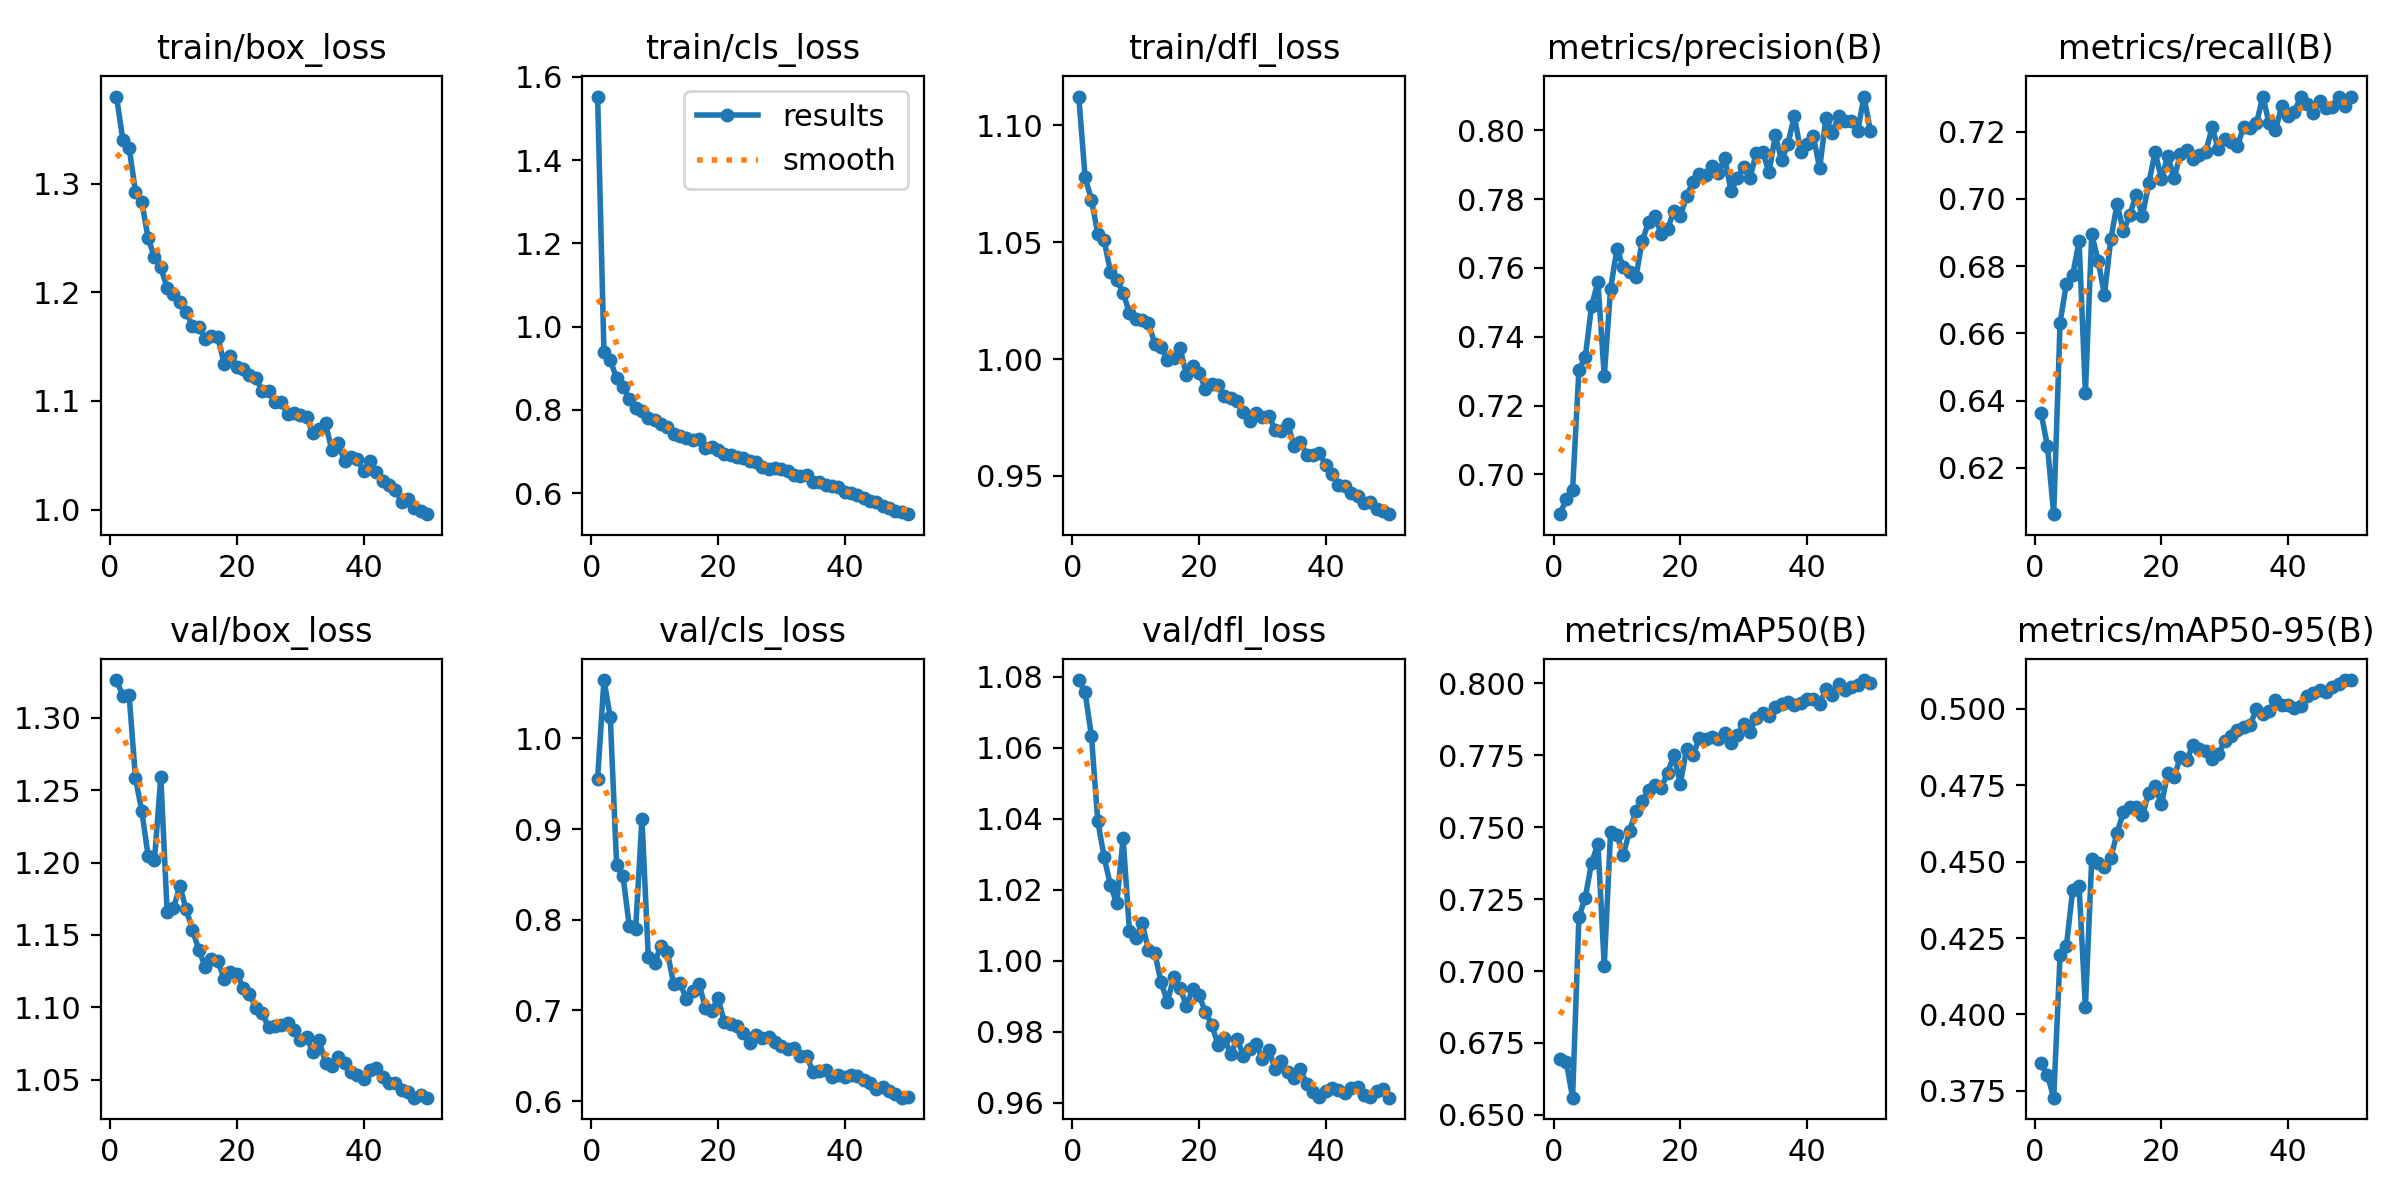

Values plotted in this chart, from the file beside it:
epoch, time, train/box_loss, train/cls_loss, train/dfl_loss, metrics/precision(B), metrics/recall(B), metrics/mAP50(B), metrics/mAP50-95(B), val/box_loss, val/cls_loss, val/dfl_loss, lr/pg0, lr/pg1, lr/pg2
1, 352.5, 1.38, 1.552, 1.112, 0.6885, 0.6363, 0.6695, 0.384, 1.326, 0.9555, 1.079, 0.0006648, 0.0006648, 0.0006648
2, 698.9, 1.341, 0.9396, 1.078, 0.6928, 0.6266, 0.6685, 0.3801, 1.315, 1.064, 1.076, 0.001305, 0.001305, 0.001305
3, 1046, 1.333, 0.9197, 1.068, 0.6955, 0.6062, 0.656, 0.3728, 1.315, 1.023, 1.063, 0.001919, 0.001919, 0.001919
4, 1394, 1.293, 0.8757, 1.054, 0.7305, 0.6632, 0.7187, 0.4194, 1.258, 0.8607, 1.039, 0.001881, 0.001881, 0.001881
5, 1741, 1.283, 0.8562, 1.051, 0.734, 0.6748, 0.7255, 0.4225, 1.235, 0.8488, 1.029, 0.001842, 0.001842, 0.001842
6, 2088, 1.25, 0.8254, 1.037, 0.7491, 0.6775, 0.7377, 0.4407, 1.204, 0.7927, 1.021, 0.001802, 0.001802, 0.001802
7, 2433, 1.232, 0.8056, 1.034, 0.7559, 0.6874, 0.7442, 0.4419, 1.202, 0.7895, 1.016, 0.001762, 0.001762, 0.001762
8, 2780, 1.223, 0.7983, 1.028, 0.7286, 0.6422, 0.7018, 0.4025, 1.259, 0.9114, 1.035, 0.001723, 0.001723, 0.001723
9, 3127, 1.204, 0.7818, 1.02, 0.754, 0.6896, 0.7484, 0.4509, 1.166, 0.7591, 1.008, 0.001683, 0.001683, 0.001683
10, 3476, 1.199, 0.7747, 1.017, 0.7655, 0.6816, 0.7474, 0.4496, 1.168, 0.7528, 1.006, 0.001644, 0.001644, 0.001644
11, 3821, 1.191, 0.7657, 1.017, 0.7602, 0.6715, 0.7404, 0.4483, 1.184, 0.7714, 1.011, 0.001604, 0.001604, 0.001604
12, 4167, 1.182, 0.7597, 1.015, 0.7587, 0.6879, 0.7488, 0.4511, 1.168, 0.7649, 1.003, 0.001564, 0.001564, 0.001564
13, 4513, 1.169, 0.7429, 1.007, 0.7574, 0.6985, 0.7555, 0.4594, 1.154, 0.7291, 1.002, 0.001525, 0.001525, 0.001525
14, 4860, 1.168, 0.7385, 1.005, 0.7679, 0.6903, 0.759, 0.4662, 1.14, 0.7308, 0.9939, 0.001485, 0.001485, 0.001485
15, 5210, 1.158, 0.7328, 0.9994, 0.7733, 0.6952, 0.7631, 0.4678, 1.128, 0.7124, 0.9885, 0.001446, 0.001446, 0.001446
16, 5557, 1.16, 0.7268, 1, 0.775, 0.7013, 0.7647, 0.468, 1.133, 0.7218, 0.9955, 0.001406, 0.001406, 0.001406
17, 5906, 1.159, 0.7302, 1.005, 0.7698, 0.6949, 0.7636, 0.4651, 1.132, 0.7295, 0.9923, 0.001366, 0.001366, 0.001366
18, 6252, 1.134, 0.7078, 0.9931, 0.7713, 0.7046, 0.769, 0.4726, 1.12, 0.7032, 0.9874, 0.001327, 0.001327, 0.001327
19, 6599, 1.142, 0.7105, 0.9968, 0.7766, 0.7139, 0.775, 0.4747, 1.124, 0.6994, 0.9921, 0.001287, 0.001287, 0.001287
20, 6944, 1.131, 0.705, 0.994, 0.775, 0.706, 0.7651, 0.4687, 1.123, 0.7137, 0.9903, 0.001248, 0.001248, 0.001248
21, 7291, 1.13, 0.6943, 0.9873, 0.7809, 0.7128, 0.7773, 0.4789, 1.113, 0.6874, 0.9855, 0.001208, 0.001208, 0.001208
22, 7637, 1.124, 0.6914, 0.9894, 0.785, 0.7061, 0.775, 0.4776, 1.109, 0.6856, 0.982, 0.001168, 0.001168, 0.001168
23, 7982, 1.121, 0.688, 0.9888, 0.7873, 0.7135, 0.781, 0.4843, 1.1, 0.6826, 0.9762, 0.001129, 0.001129, 0.001129
24, 8329, 1.109, 0.6843, 0.984, 0.7871, 0.7144, 0.7807, 0.4833, 1.096, 0.6748, 0.9781, 0.001089, 0.001089, 0.001089
25, 8675, 1.109, 0.6776, 0.9832, 0.7896, 0.712, 0.7815, 0.4883, 1.086, 0.6639, 0.9737, 0.00105, 0.00105, 0.00105
26, 9021, 1.099, 0.6751, 0.9819, 0.7875, 0.7132, 0.7806, 0.4869, 1.087, 0.6731, 0.9781, 0.00101, 0.00101, 0.00101
27, 9365, 1.099, 0.6633, 0.9773, 0.7921, 0.714, 0.7829, 0.4862, 1.088, 0.6698, 0.9731, 0.0009704, 0.0009704, 0.0009704
28, 9712, 1.088, 0.6594, 0.9733, 0.7825, 0.7213, 0.7794, 0.4837, 1.089, 0.6709, 0.9751, 0.0009308, 0.0009308, 0.0009308
29, 10055, 1.089, 0.6599, 0.9771, 0.786, 0.7147, 0.782, 0.4852, 1.085, 0.6653, 0.9765, 0.0008912, 0.0008912, 0.0008912
30, 10401, 1.087, 0.6582, 0.9752, 0.7894, 0.7177, 0.7858, 0.4895, 1.078, 0.6612, 0.9725, 0.0008516, 0.0008516, 0.0008516
31, 10748, 1.085, 0.6543, 0.9758, 0.7861, 0.7171, 0.7832, 0.491, 1.079, 0.6577, 0.975, 0.000812, 0.000812, 0.000812
32, 11094, 1.07, 0.6437, 0.9696, 0.7934, 0.7158, 0.7881, 0.4929, 1.069, 0.6583, 0.9695, 0.0007724, 0.0007724, 0.0007724
33, 11442, 1.075, 0.6411, 0.9691, 0.7938, 0.7215, 0.7898, 0.494, 1.077, 0.65, 0.9717, 0.0007328, 0.0007328, 0.0007328
34, 11788, 1.079, 0.6445, 0.9722, 0.7878, 0.721, 0.7886, 0.4947, 1.061, 0.6498, 0.9687, 0.0006932, 0.0006932, 0.0006932
35, 12133, 1.055, 0.6277, 0.9627, 0.7985, 0.7225, 0.7919, 0.5, 1.06, 0.6324, 0.9669, 0.0006536, 0.0006536, 0.0006536
36, 12479, 1.061, 0.6278, 0.9644, 0.7912, 0.7304, 0.7927, 0.4984, 1.066, 0.6333, 0.9694, 0.000614, 0.000614, 0.000614
37, 12825, 1.044, 0.6198, 0.9587, 0.7961, 0.7225, 0.7935, 0.4993, 1.062, 0.6345, 0.9652, 0.0005744, 0.0005744, 0.0005744
38, 13171, 1.048, 0.6169, 0.959, 0.8042, 0.7205, 0.7925, 0.5027, 1.055, 0.6263, 0.963, 0.0005348, 0.0005348, 0.0005348
39, 13517, 1.046, 0.6153, 0.9597, 0.7938, 0.7276, 0.7931, 0.5012, 1.053, 0.629, 0.9618, 0.0004952, 0.0004952, 0.0004952
40, 13862, 1.035, 0.6039, 0.9547, 0.7959, 0.7247, 0.7946, 0.5012, 1.051, 0.6268, 0.9633, 0.0004556, 0.0004556, 0.0004556
41, 14205, 1.045, 0.6004, 0.9506, 0.7983, 0.726, 0.7947, 0.5004, 1.057, 0.629, 0.9643, 0.000416, 0.000416, 0.000416
42, 14546, 1.035, 0.5957, 0.9459, 0.7889, 0.7305, 0.793, 0.5009, 1.058, 0.6279, 0.9637, 0.0003764, 0.0003764, 0.0003764
43, 14885, 1.026, 0.5895, 0.9455, 0.8037, 0.7283, 0.798, 0.5043, 1.052, 0.6234, 0.9626, 0.0003368, 0.0003368, 0.0003368
44, 15224, 1.023, 0.5817, 0.9425, 0.7992, 0.7255, 0.7962, 0.5052, 1.048, 0.6197, 0.9642, 0.0002972, 0.0002972, 0.0002972
45, 15564, 1.018, 0.5784, 0.9414, 0.8042, 0.7292, 0.7999, 0.5063, 1.048, 0.6131, 0.9645, 0.0002576, 0.0002576, 0.0002576
46, 15904, 1.007, 0.5687, 0.9385, 0.8026, 0.727, 0.7978, 0.5056, 1.043, 0.6155, 0.9623, 0.000218, 0.000218, 0.000218
47, 16243, 1.01, 0.5657, 0.9387, 0.8026, 0.7274, 0.7987, 0.5072, 1.042, 0.6117, 0.9616, 0.0001784, 0.0001784, 0.0001784
48, 16582, 1.001, 0.5583, 0.9356, 0.7998, 0.7305, 0.7993, 0.508, 1.038, 0.6076, 0.9634, 0.0001388, 0.0001388, 0.0001388
49, 16920, 0.9988, 0.5541, 0.935, 0.8098, 0.7278, 0.8012, 0.5094, 1.04, 0.6038, 0.9638, 9.92e-05, 9.92e-05, 9.92e-05
50, 17259, 0.9957, 0.5498, 0.9336, 0.7999, 0.7303, 0.8001, 0.5094, 1.038, 0.6041, 0.9614, 5.96e-05, 5.96e-05, 5.96e-05
